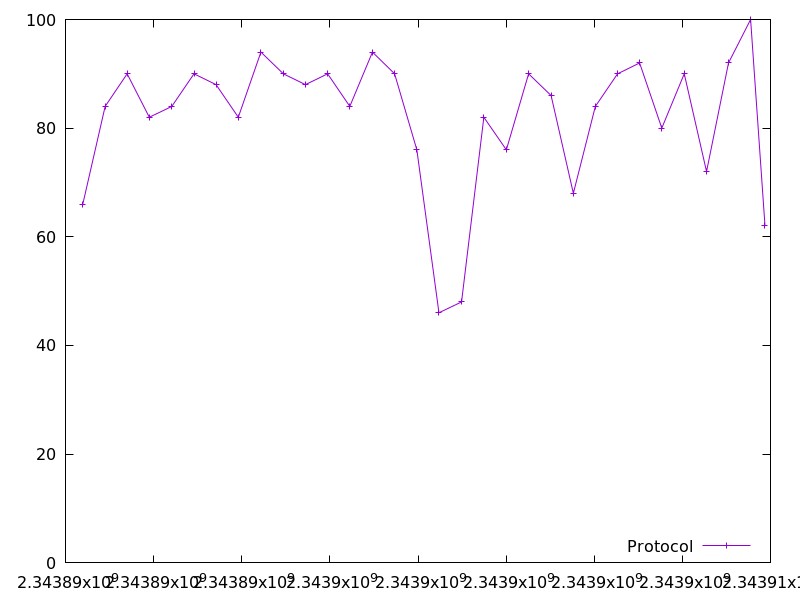

Values plotted in this chart, from the file beside it:
2343890392.575049, 66.0
2343890900, 84.0
2343891399, 90.0
2343891902, 82.0
2343892413, 84.0
2343892917, 90.0
2343893418, 88.0
2343893921, 82.0
2343894435, 94.0
2343894945, 90.0
2343895445, 88.0
2343895949, 90.0
2343896453, 84.0
2343896967, 94.0
2343897469, 90.0
2343897974, 76.0
2343898476, 46.0
2343898989, 48.0
2343899495, 82.0
2343900006, 76.0
2343900511, 90.0
2343901021, 86.0
2343901527, 68.0
2343902026, 84.0
2343902530, 90.0
2343903030, 92.0
2343903534, 80.0
2343904044, 90.0
2343904550, 72.0
2343905048, 92.0
2343905549, 100.0
2343905876, 62.0
